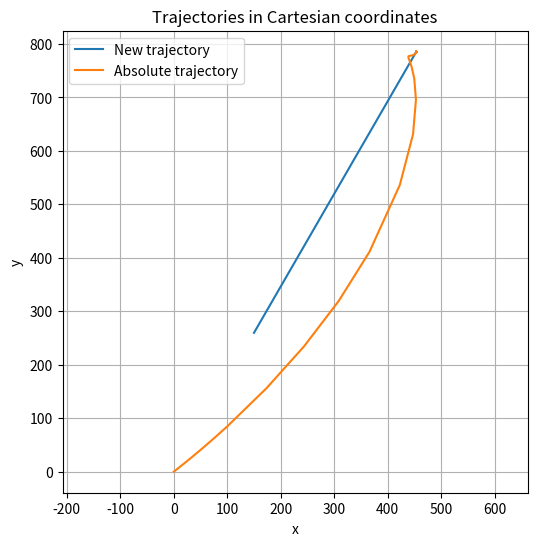

Write Python code to recreate this figure.
from scipy.integrate import solve_ivp
import numpy as np

def system(t, y, V_m, V_d, eta_m):
  r, q, sigma, sigma_m, eta = y

  drdt = V_m * np.cos(eta_m) - V_d * np.cos(eta)
  dqdt = (V_d * np.sin(eta) - V_m * np.sin(eta_m)) / r
  dsigma_dt = dqdt - eta
  dsigma_m_dt = dqdt - eta_m
  detadt = 0

  return [drdt, dqdt, dsigma_dt, dsigma_m_dt, detadt]

r0=300
q0=np.pi/3
sigma0=np.pi/6
sigma_m0=np.pi/4
eta0=q0-sigma0

# Define the initial conditions
y0 = [r0, q0, sigma0, sigma_m0, eta0]  # Initial conditions

t_start=0
t_end=100

# Define the time span
t_span = [t_start, t_end]  # Time span

# Define the known parameters
V_m = 30  # Define V_m
V_d = 50  # Define V_d
eta_m = q0-sigma_m0  # Define eta_m

# Solve the system of differential equations
sol = solve_ivp(system, t_span, y0, args=(V_m, V_d, eta_m), method='BDF')

# The solution is then
r = sol.y[0]
q = sol.y[1]
sigma = sol.y[2]
sigma_m = sol.y[3]
eta = sol.y[4]
#print(r, q, sigma, sigma_m, eta)

import matplotlib.pyplot as plt

# Calculate the new r and sigma_m values
r_m = r0 + V_m * sol.t*np.cos(eta_m)

# Convert the new polar coordinates to Cartesian coordinates
x_m = r_m * np.cos(q0)
y_m = r_m * np.sin(q0)

# Calculate the absolute r and q values

# Convert the absolute polar coordinates to Cartesian coordinates
x_d = x_m-r*np.cos(q)
y_d = y_m-r*np.sin(q)

# Plot the trajectories
plt.figure(figsize=(6, 6))
plt.plot(x_m, y_m, label='New trajectory')
plt.plot(x_d, y_d, label='Absolute trajectory')
plt.xlabel('x')
plt.ylabel('y')
plt.title('Trajectories in Cartesian coordinates')
plt.grid(True)
plt.axis('equal')  # Ensure the aspect ratio is correct
plt.legend()
plt.show()
